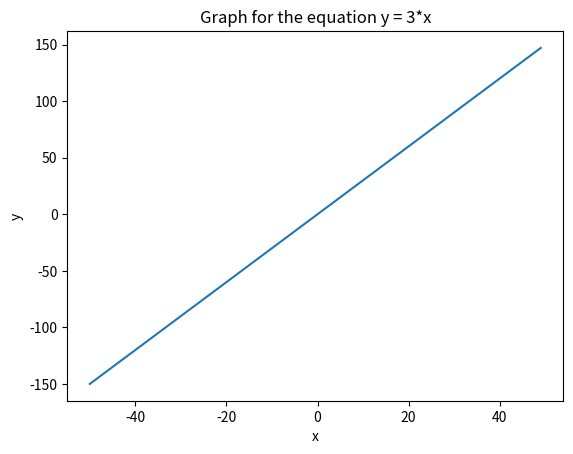

The script that saved this image:
import matplotlib.pyplot as plt

def f(x):
    return 3*x

#intialize the empty list 
x_new = []
y_new = []

#loop for the range
for x in range (-50,50):
    y = 3*x
    x_new.append(x)
    y_new.append(y)
    
#create the plot
plt.plot(x_new,y_new)

#Add the titles
plt.title('Graph for the equation y = 3*x')
plt.xlabel('x')
plt.ylabel('y')

#show the plot
plt.show()
